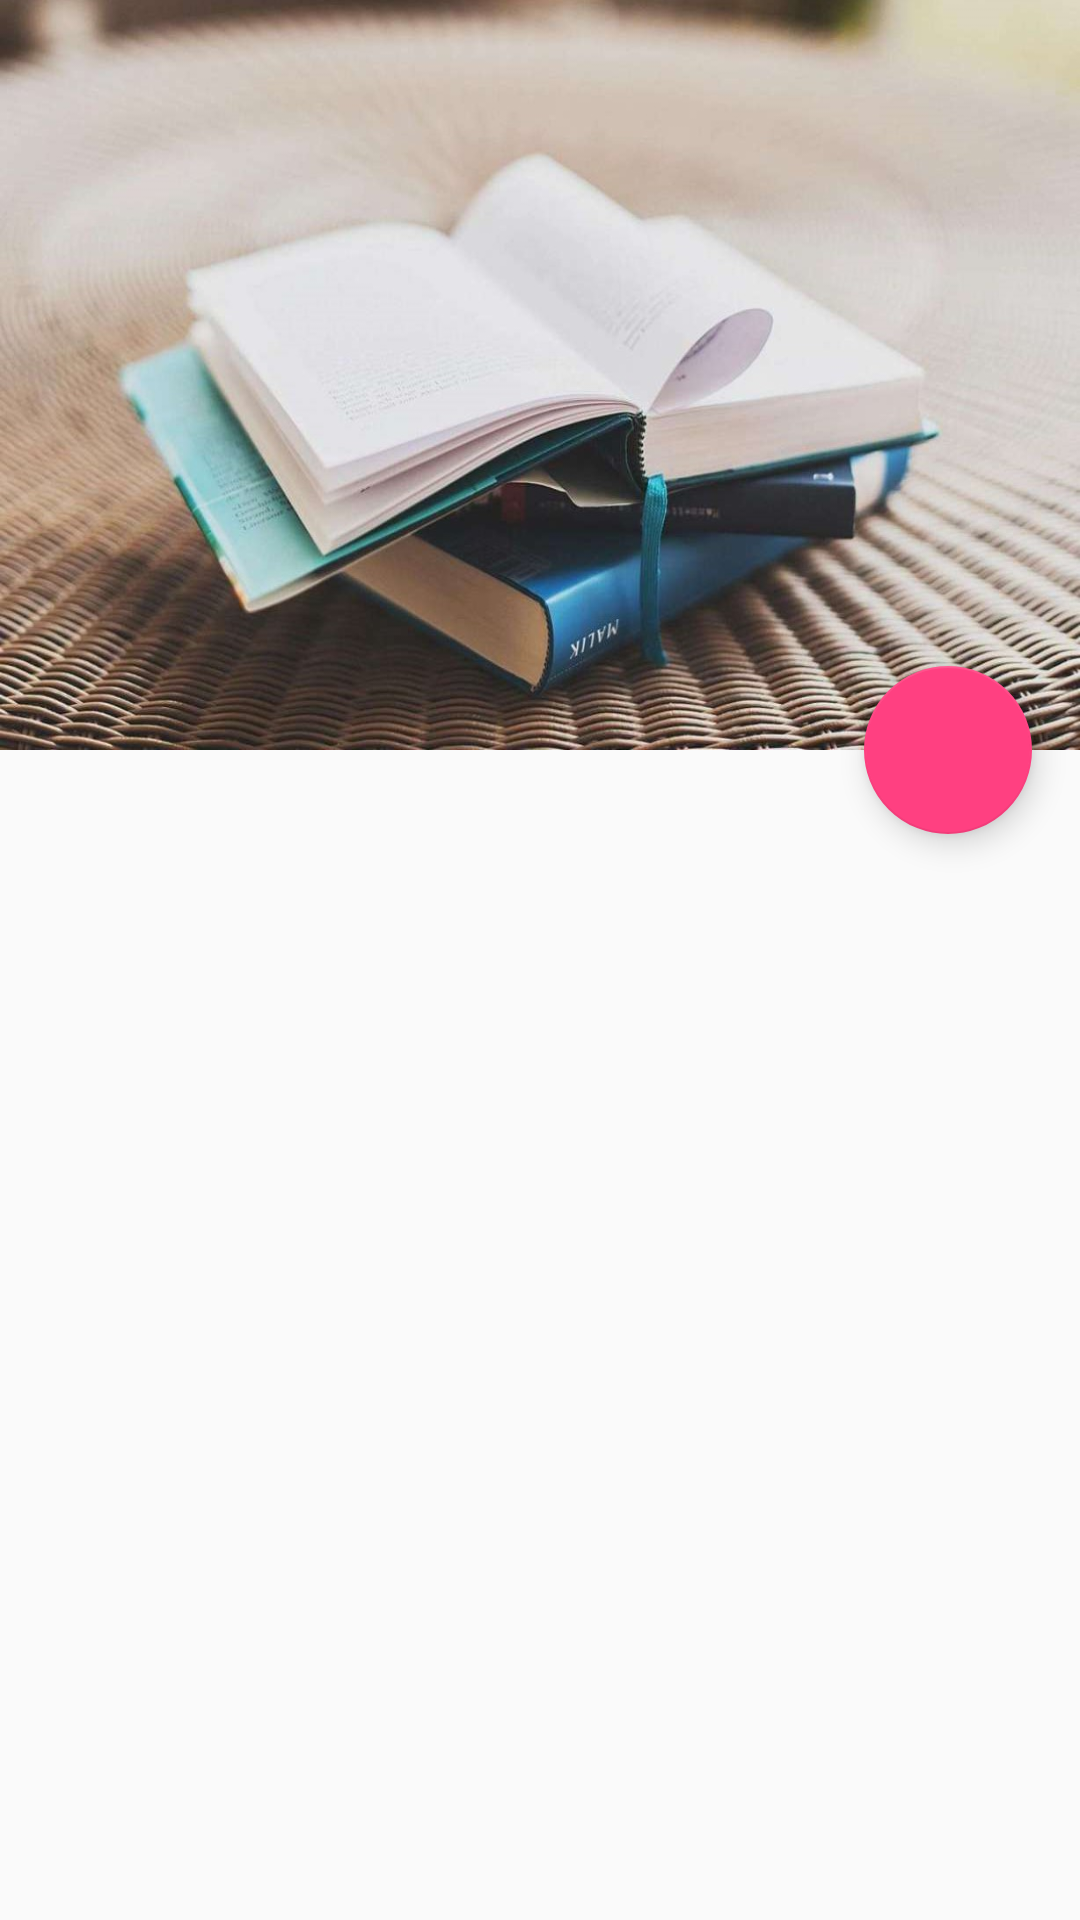

Here is an Android app screen rendered from its layout file. Give the layout XML and the strings, colors and styles it references.
<!-- AndroidManifest.xml: application theme AppTheme -->
<!-- res/layout/activity_ebook.xml -->
<?xml version="1.0" encoding="utf-8"?>
<android.support.design.widget.CoordinatorLayout xmlns:android="http://schemas.android.com/apk/res/android"
    xmlns:app="http://schemas.android.com/apk/res-auto"
    xmlns:tools="http://schemas.android.com/tools"
    android:layout_width="match_parent"
    android:layout_height="match_parent"
    android:orientation="vertical">

    <android.support.design.widget.AppBarLayout
        android:id="@+id/app_bar_layout"
        android:layout_width="match_parent"
        android:layout_height="250dp"
        android:fitsSystemWindows="true"
        android:theme="@style/ThemeOverlay.AppCompat.Dark.ActionBar">

        <android.support.design.widget.CollapsingToolbarLayout
            android:id="@+id/collapsing_toolbar"
            android:layout_width="match_parent"
            android:layout_height="match_parent"
            android:background="@drawable/user_bookself"
            android:fitsSystemWindows="true"
            app:contentScrim="?attr/colorPrimary"
            app:expandedTitleMarginEnd="64dp"
            app:expandedTitleMarginStart="48dp"
            app:layout_scrollFlags="scroll|exitUntilCollapsed">

            <android.support.v7.widget.Toolbar
                android:id="@+id/toolbar_com"
                android:layout_width="match_parent"
                android:layout_height="?attr/actionBarSize"
                app:layout_collapseMode="pin"
                app:popupTheme="@style/ThemeOverlay.AppCompat.Light" />

        </android.support.design.widget.CollapsingToolbarLayout>

    </android.support.design.widget.AppBarLayout>

    <android.support.design.widget.FloatingActionButton
        android:layout_width="match_parent"
        android:layout_height="wrap_content"
        android:layout_marginRight="16dp"
        android:src="@drawable/ic_get_pdf_24dp"
        app:layout_anchor="@+id/app_bar_layout"
        app:layout_anchorGravity="right|bottom" />

    <android.support.v4.widget.NestedScrollView
        android:layout_width="match_parent"
        android:layout_height="match_parent"
        android:fillViewport="true"
        app:layout_behavior="@string/appbar_scrolling_view_behavior"
        android:scrollbars="none">

        <LinearLayout
            android:id="@+id/linrep_book"
            android:layout_width="match_parent"
            android:layout_height="match_parent">

        </LinearLayout>

    </android.support.v4.widget.NestedScrollView>

</android.support.design.widget.CoordinatorLayout>
<!-- resources referenced by this layout -->
<resources>
  <!-- drawable user_bookself: jpg bitmap (drawable-xxxhdpi, 159790 bytes) -->
  <style name="AppTheme" parent="Theme.AppCompat.Light.DarkActionBar">
  
          <item name="colorPrimary">@color/colorPrimary</item>
          <item name="colorPrimaryDark">@color/colorPrimaryDark</item>
          <item name="colorAccent">@color/colorAccent</item>
          <item name="android:popupBackground">@color/user_reg</item>
      </style>
  <color name="colorPrimary">#388e3c</color>
  <color name="colorPrimaryDark">#2e7d32</color>
  <color name="colorAccent">#ff4081</color>
  <color name="user_reg">#aaaaaa</color>
</resources>
